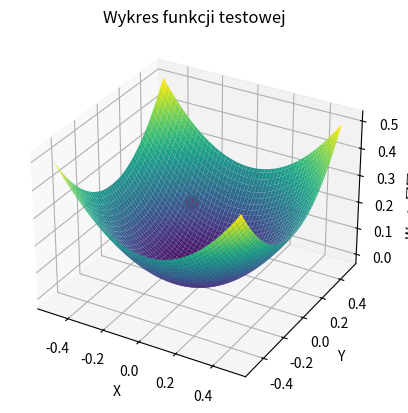

Source code (Python):
import random
import numpy as np
import matplotlib.pyplot as plt


# Definicja klasy Cząsteczki
class Cząsteczka:
    def __init__(self, pozycja):
        self.pozycja = pozycja
        self.prędkość = np.zeros_like(pozycja)
        self.najlepsza_pozycja = pozycja
        self.najlepsza_wartość = float('inf')

# Funkcja optymalizacji PSO
def PSO(Funkcja_próbna, Rozmiar_Populacji, D, MaxIteracje):
    globalna_najlepsza_pozycja = None
    globalna_najlepsza_wartość = float('inf')
    cząsteczki = []

    pozycja = np.random.uniform(-0.5, 0.5, D)
    cząsteczka = Cząsteczka(pozycja)
    cząsteczki.append(cząsteczka)

    wartość = Funkcja_próbna(pozycja)
    if wartość < globalna_najlepsza_wartość:
        globalna_najlepsza_wartość = wartość
        globalna_najlepsza_pozycja = pozycja

        cząsteczka.najlepsza_pozycja = pozycja
        cząsteczka.najlepsza_wartość = wartość

    for iteracja in range(MaxIteracje):
        for cząsteczka in cząsteczki:
            w = 0.8
            c1 = 1.2
            c2 = 1.2

            r1 = random.random()
            r2 = random.random()

            cząsteczka.prędkość = (
                w * cząsteczka.prędkość +
                c1 * r1 * (cząsteczka.najlepsza_pozycja - cząsteczka.pozycja) +
                c2 * r2 * (globalna_najlepsza_pozycja - cząsteczka.pozycja)
            )

            cząsteczka.pozycja += cząsteczka.prędkość

            wartość = Funkcja_próbna(cząsteczka.pozycja)

            if wartość < cząsteczka.najlepsza_wartość:
                cząsteczka.najlepsza_wartość = wartość
                cząsteczka.najlepsza_pozycja = cząsteczka.pozycja

            if wartość < globalna_najlepsza_wartość:
                globalna_najlepsza_wartość = wartość
                globalna_najlepsza_pozycja = cząsteczka.pozycja

    return globalna_najlepsza_pozycja, globalna_najlepsza_wartość

# Definicja funkcji testowej
def Funkcja_testowa(x):
    return np.sum(x ** 2, axis=0)

# Parametry
Rozmiar_Populacji = 50
MaxIteracje = 100
D = 2

# Uruchomienie algorytmu PSO dla jednej funkcji oceny
Wynik = "Uruchamianie Funkcji = Funkcja_testowa\n"
najlepsza_pozycja, najlepsza_wartość = PSO(Funkcja_testowa, Rozmiar_Populacji, D, MaxIteracje)
Wynik += "NAJLEPSZA POZYCJA: " + str(najlepsza_pozycja) + "\n"
Wynik += "NAJLEPSZA WARTOŚĆ: " + str(najlepsza_wartość) + "\n"
print(Wynik)

# Przygotowanie siatki punktów
x = np.linspace(-0.5, 0.5, 100)
y = np.linspace(-0.5, 0.5, 100)
x, y = np.meshgrid(x, y)
z = Funkcja_testowa(np.array([x, y]))

# Rysowanie wykresu
fig = plt.figure()
ax = fig.add_subplot(111, projection='3d')
ax.plot_surface(x, y, z, cmap='viridis')

# Punkt znaleziony przez minimalizację
najlepsza_pozycja, _ = PSO(Funkcja_testowa, 1, 2, 1)
ax.scatter(najlepsza_pozycja[0], najlepsza_pozycja[1], Funkcja_testowa(najlepsza_pozycja), color='red', s=100, label='Znaleziony punkt')

ax.set_xlabel('X')
ax.set_ylabel('Y')
ax.set_zlabel('Wartość funkcji')

plt.title('Wykres funkcji testowej')
plt.show()


